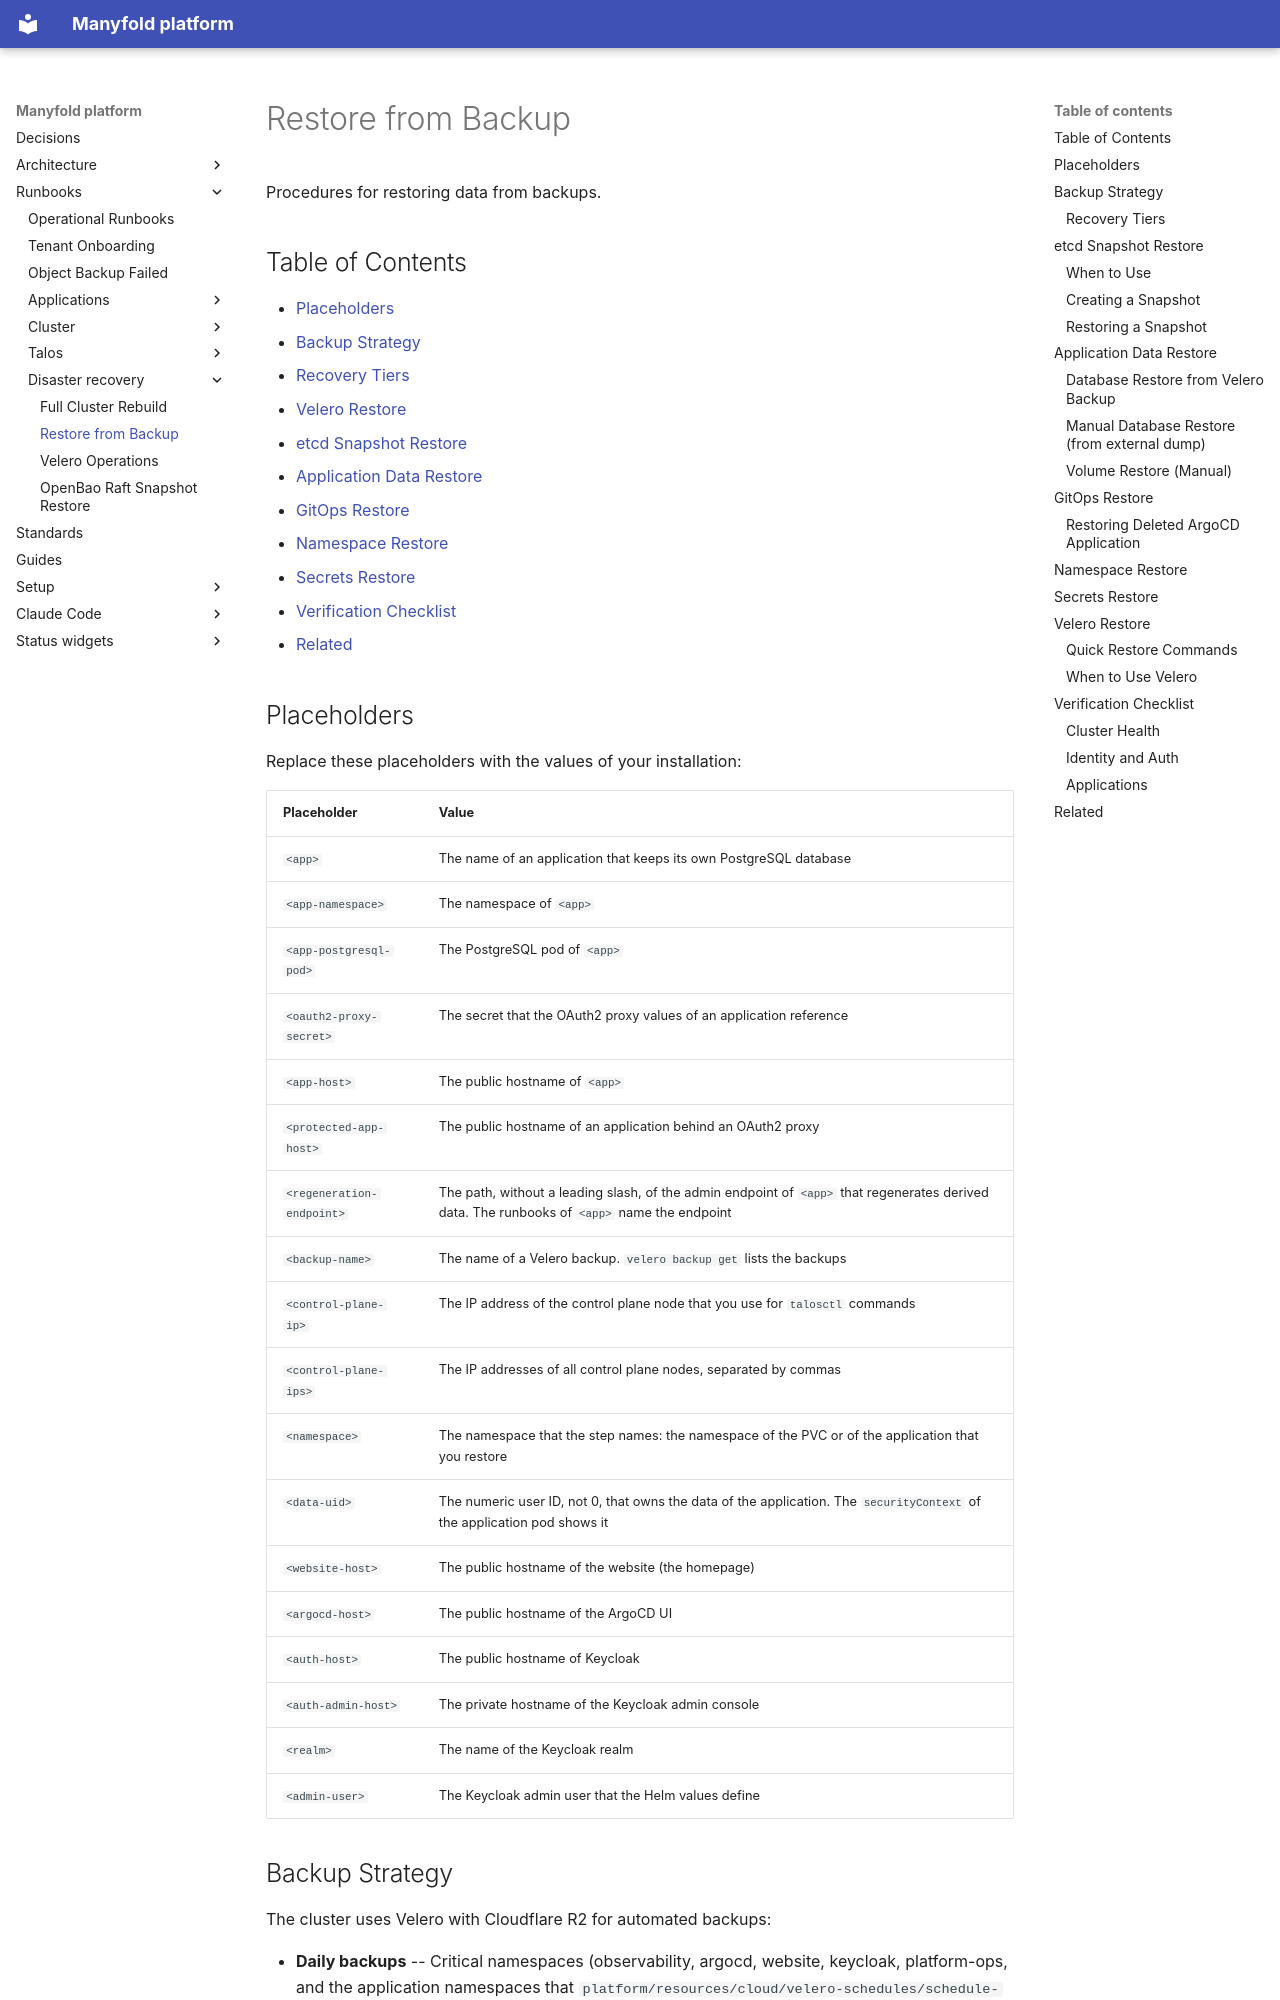

repository: manyfold-dk/manyfold-platform · page: runbooks/disaster-recovery/restore-backup/index.html · generator: mkdocs

# Restore from Backup

Procedures for restoring data from backups.

## Table of Contents

- [Placeholders](#placeholders)
- [Backup Strategy](#backup-strategy)
  - [Recovery Tiers](#recovery-tiers)
- [Velero Restore](#velero-restore)
- [etcd Snapshot Restore](#etcd-snapshot-restore)
- [Application Data Restore](#application-data-restore)
- [GitOps Restore](#gitops-restore)
- [Namespace Restore](#namespace-restore)
- [Secrets Restore](#secrets-restore)
- [Verification Checklist](#verification-checklist)
- [Related](#related)

## Placeholders

Replace these placeholders with the values of your installation:

| Placeholder | Value |
|-------------|-------|
| `<app>` | The name of an application that keeps its own PostgreSQL database |
| `<app-namespace>` | The namespace of `<app>` |
| `<app-postgresql-pod>` | The PostgreSQL pod of `<app>` |
| `<oauth2-proxy-secret>` | The secret that the OAuth2 proxy values of an application reference |
| `<app-host>` | The public hostname of `<app>` |
| `<protected-app-host>` | The public hostname of an application behind an OAuth2 proxy |
| `<regeneration-endpoint>` | The path, without a leading slash, of the admin endpoint of `<app>` that regenerates derived data. The runbooks of `<app>` name the endpoint |
| `<backup-name>` | The name of a Velero backup. `velero backup get` lists the backups |
| `<control-plane-ip>` | The IP address of the control plane node that you use for `talosctl` commands |
| `<control-plane-ips>` | The IP addresses of all control plane nodes, separated by commas |
| `<namespace>` | The namespace that the step names: the namespace of the PVC or of the application that you restore |
| `<data-uid>` | The numeric user ID, not 0, that owns the data of the application. The `securityContext` of the application pod shows it |
| `<website-host>` | The public hostname of the website (the homepage) |
| `<argocd-host>` | The public hostname of the ArgoCD UI |
| `<auth-host>` | The public hostname of Keycloak |
| `<auth-admin-host>` | The private hostname of the Keycloak admin console |
| `<realm>` | The name of the Keycloak realm |
| `<admin-user>` | The Keycloak admin user that the Helm values define |
